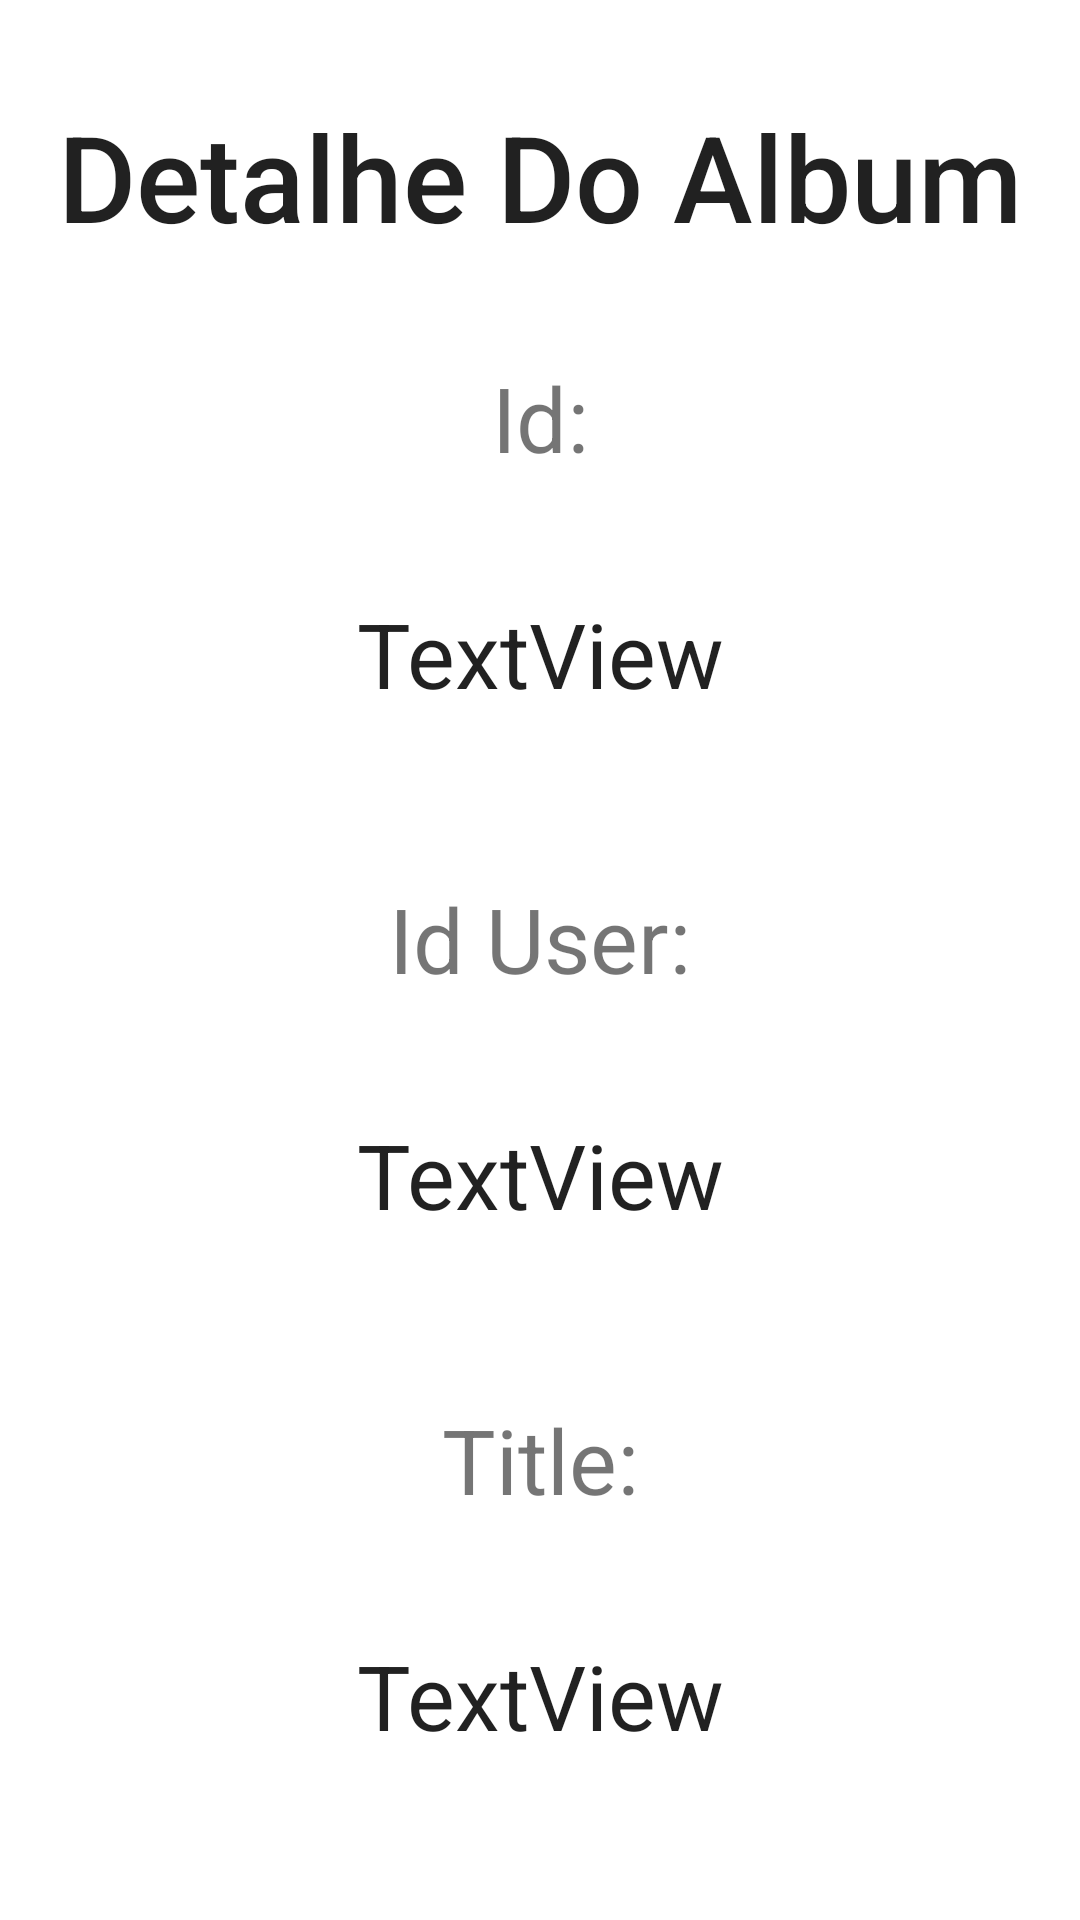

Layout XML and referenced resources for this Android screen:
<!-- AndroidManifest.xml: application theme Theme.Atividade2 -->
<!-- res/layout/activity_detalhe_albums.xml -->
<?xml version="1.0" encoding="utf-8"?>
<androidx.constraintlayout.widget.ConstraintLayout xmlns:android="http://schemas.android.com/apk/res/android"
    xmlns:app="http://schemas.android.com/apk/res-auto"
    xmlns:tools="http://schemas.android.com/tools"
    android:layout_width="match_parent"
    android:layout_height="match_parent"
    tools:context=".DetalheAlbumsActivity">

    <TextView
        android:id="@+id/tvId"
        android:layout_width="0dp"
        android:layout_height="0dp"
        android:layout_marginStart="8dp"
        android:layout_marginTop="8dp"
        android:layout_marginEnd="8dp"
        android:layout_marginBottom="16dp"
        android:text="TextView"
        android:textAlignment="center"
        android:textAppearance="@style/TextAppearance.AppCompat.Body1"
        android:textSize="30sp"
        app:layout_constraintBottom_toTopOf="@+id/textView6"
        app:layout_constraintEnd_toEndOf="parent"
        app:layout_constraintStart_toStartOf="parent"
        app:layout_constraintTop_toBottomOf="@+id/textView5" />

    <TextView
        android:id="@+id/tvIdUser"
        android:layout_width="0dp"
        android:layout_height="0dp"
        android:layout_marginStart="8dp"
        android:layout_marginTop="8dp"
        android:layout_marginEnd="8dp"
        android:layout_marginBottom="16dp"
        android:text="TextView"
        android:textAlignment="center"
        android:textAppearance="@style/TextAppearance.AppCompat.Body1"
        android:textSize="30sp"
        app:layout_constraintBottom_toTopOf="@+id/textView7"
        app:layout_constraintEnd_toEndOf="parent"
        app:layout_constraintStart_toStartOf="parent"
        app:layout_constraintTop_toBottomOf="@+id/textView6" />

    <TextView
        android:id="@+id/tvTitle"
        android:layout_width="0dp"
        android:layout_height="0dp"
        android:layout_marginStart="8dp"
        android:layout_marginTop="8dp"
        android:layout_marginEnd="8dp"
        android:layout_marginBottom="32dp"
        android:text="TextView"
        android:textAlignment="center"
        android:textAppearance="@style/TextAppearance.AppCompat.Body1"
        android:textSize="30sp"
        app:layout_constraintBottom_toBottomOf="parent"
        app:layout_constraintEnd_toEndOf="parent"
        app:layout_constraintStart_toStartOf="parent"
        app:layout_constraintTop_toBottomOf="@+id/textView7" />

    <TextView
        android:id="@+id/textView4"
        android:layout_width="0dp"
        android:layout_height="0dp"
        android:layout_marginStart="8dp"
        android:layout_marginTop="32dp"
        android:layout_marginEnd="8dp"
        android:layout_marginBottom="8dp"
        android:text="@string/dAlbums"
        android:textAlignment="center"
        android:textAppearance="@style/TextAppearance.AppCompat.Body2"
        android:textSize="40sp"
        app:layout_constraintBottom_toTopOf="@+id/textView5"
        app:layout_constraintEnd_toEndOf="parent"
        app:layout_constraintStart_toStartOf="parent"
        app:layout_constraintTop_toTopOf="parent" />

    <TextView
        android:id="@+id/textView5"
        android:layout_width="0dp"
        android:layout_height="0dp"
        android:layout_marginStart="8dp"
        android:layout_marginTop="16dp"
        android:layout_marginEnd="8dp"
        android:layout_marginBottom="8dp"
        android:text="@string/id"
        android:textAlignment="center"
        android:textSize="30sp"
        app:layout_constraintBottom_toTopOf="@+id/tvId"
        app:layout_constraintEnd_toEndOf="parent"
        app:layout_constraintStart_toStartOf="parent"
        app:layout_constraintTop_toBottomOf="@+id/textView4" />

    <TextView
        android:id="@+id/textView6"
        android:layout_width="0dp"
        android:layout_height="0dp"
        android:layout_marginStart="8dp"
        android:layout_marginTop="16dp"
        android:layout_marginEnd="8dp"
        android:layout_marginBottom="8dp"
        android:text="@string/idUser"
        android:textAlignment="center"
        android:textSize="30sp"
        app:layout_constraintBottom_toTopOf="@+id/tvIdUser"
        app:layout_constraintEnd_toEndOf="parent"
        app:layout_constraintStart_toStartOf="parent"
        app:layout_constraintTop_toBottomOf="@+id/tvId" />

    <TextView
        android:id="@+id/textView7"
        android:layout_width="0dp"
        android:layout_height="0dp"
        android:layout_marginStart="8dp"
        android:layout_marginTop="16dp"
        android:layout_marginEnd="8dp"
        android:layout_marginBottom="8dp"
        android:text="@string/title"
        android:textAlignment="center"
        android:textSize="30sp"
        app:layout_constraintBottom_toTopOf="@+id/tvTitle"
        app:layout_constraintEnd_toEndOf="parent"
        app:layout_constraintStart_toStartOf="parent"
        app:layout_constraintTop_toBottomOf="@+id/tvIdUser" />
</androidx.constraintlayout.widget.ConstraintLayout>
<!-- resources referenced by this layout -->
<resources>
  <string name="dAlbums">Detalhe Do Album</string>
  <string name="id">Id:</string>
  <string name="idUser">Id User:</string>
  <string name="title">Title:</string>
  <style name="Theme.Atividade2" parent="Theme.MaterialComponents.DayNight.DarkActionBar">
          <item name="colorPrimary">@color/blue_dark</item>
          <item name="colorPrimaryVariant">@color/blue_dark</item>
          <item name="colorOnPrimary">@color/white</item>
          <item name="colorSecondary">@color/blue</item>
          <item name="colorSecondaryVariant">@color/teal_700</item>
          <item name="colorOnSecondary">@color/black</item>
          <item name="android:statusBarColor" tools:targetApi="l">?attr/colorPrimaryVariant</item>
      </style>
  <color name="blue_dark">#162FBA</color>
  <color name="white">#FFFFFFFF</color>
  <color name="blue">#2196F3</color>
  <color name="teal_700">#FF018786</color>
  <color name="black">#FF000000</color>
</resources>
